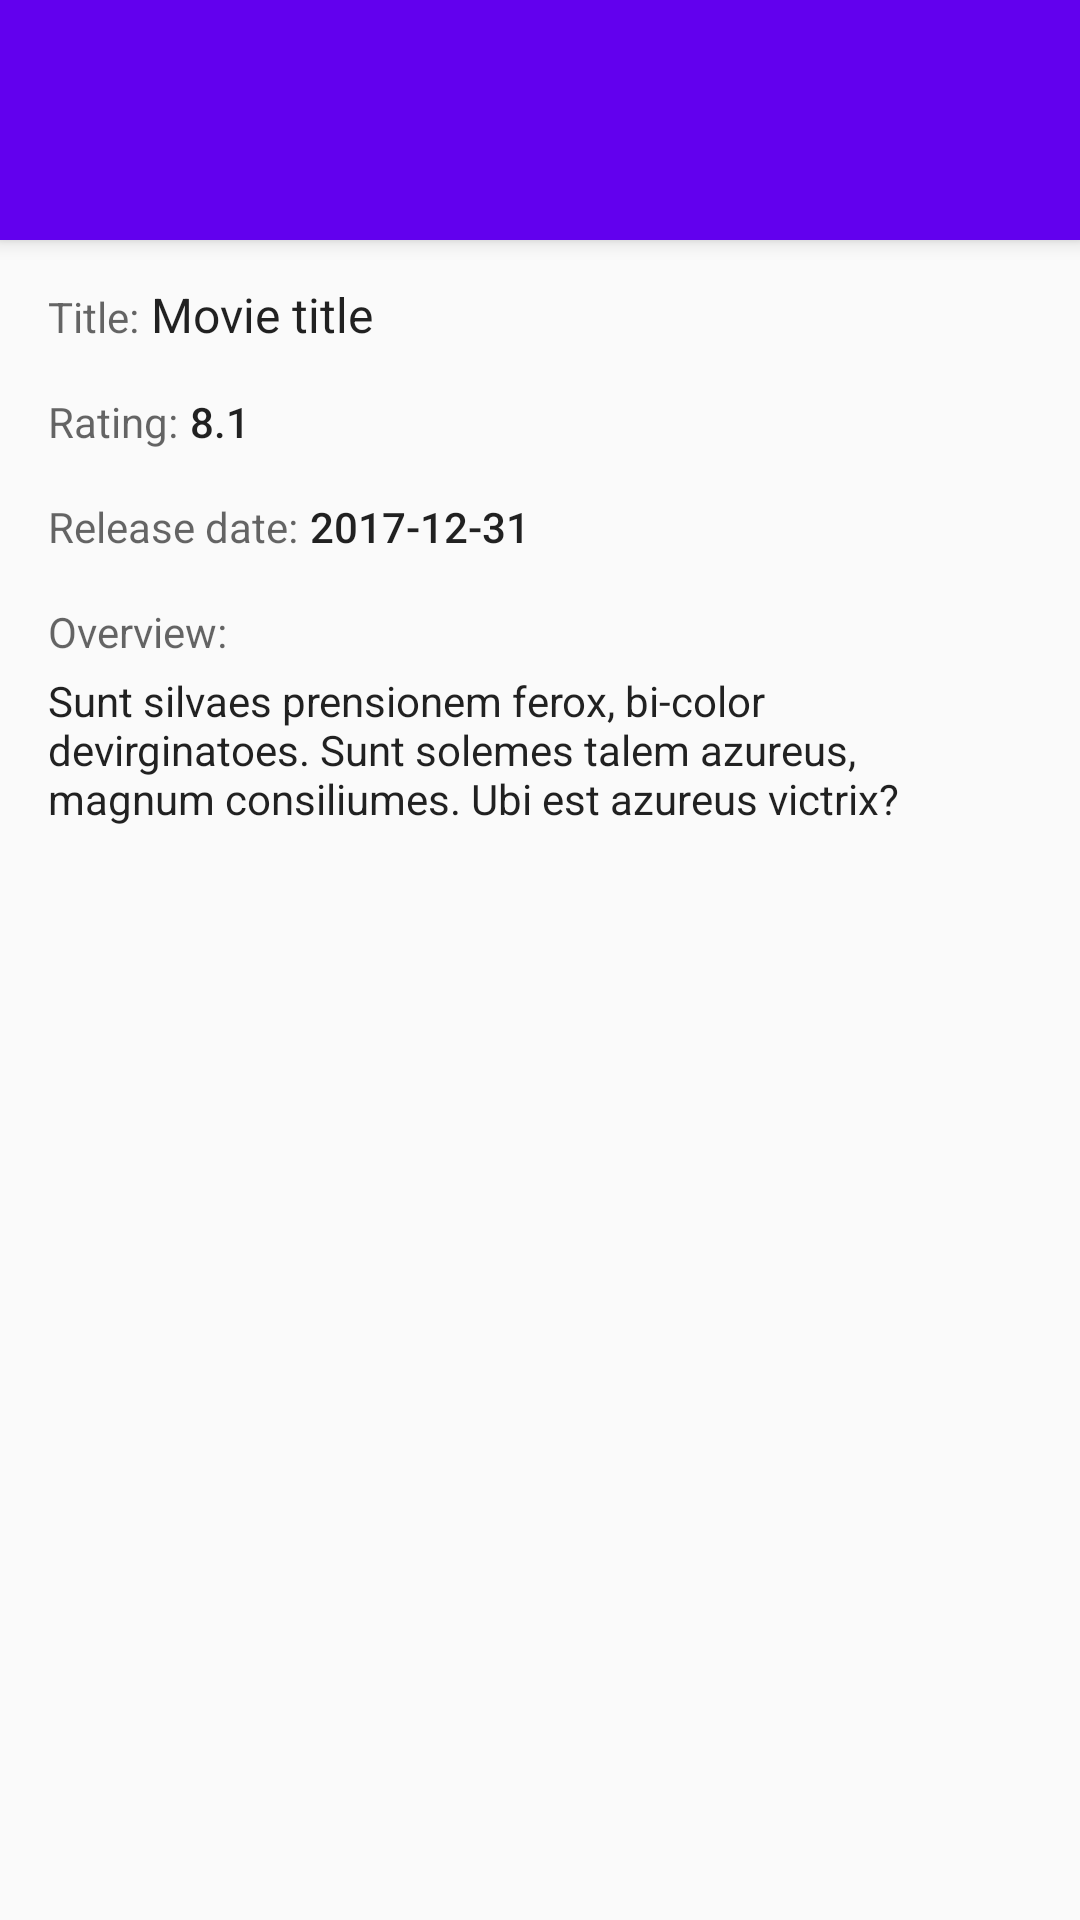

Android layout source for this screen:
<!-- AndroidManifest.xml: application theme AppTheme -->
<!-- res/layout/activity_movie_detail.xml -->
<android.support.design.widget.CoordinatorLayout
    xmlns:android="http://schemas.android.com/apk/res/android"
    xmlns:app="http://schemas.android.com/apk/res-auto"
    android:layout_width="match_parent"
    android:layout_height="match_parent"
    >

    <android.support.design.widget.AppBarLayout
        android:id="@+id/app_bar"
        android:layout_width="match_parent"
        android:layout_height="wrap_content"
        android:theme="@style/ThemeOverlay.AppCompat.Dark.ActionBar"
        >

        <android.support.design.widget.CollapsingToolbarLayout
            android:id="@+id/toolbar_layout"
            android:layout_width="match_parent"
            android:layout_height="wrap_content"
            app:contentScrim="?attr/colorPrimary"
            app:layout_scrollFlags="scroll|exitUntilCollapsed"
            app:toolbarId="@+id/toolbar"
            android:fitsSystemWindows="true"
            app:expandedTitleTextAppearance="@style/ExpandedTextAppearance"
            >

            <ImageView
                android:id="@+id/poster"
                android:layout_width="match_parent"
                android:layout_height="wrap_content"
                android:contentDescription="@string/movie_poster"
                />

            <android.support.v7.widget.Toolbar
                android:id="@+id/detail_toolbar"
                android:layout_width="match_parent"
                android:layout_height="?attr/actionBarSize"
                app:layout_collapseMode="pin"
                android:layout_marginTop="24dp"
                app:popupTheme="@style/ThemeOverlay.AppCompat.Light"
                />

        </android.support.design.widget.CollapsingToolbarLayout>

    </android.support.design.widget.AppBarLayout>

    <android.support.v4.widget.NestedScrollView
        android:id="@+id/movie_detail_container"
        android:layout_width="match_parent"
        android:layout_height="wrap_content"
        app:layout_behavior="@string/appbar_scrolling_view_behavior"
        >

        <include layout="@layout/view_movie_detail"/>
    </android.support.v4.widget.NestedScrollView>

</android.support.design.widget.CoordinatorLayout>
<!-- res/layout/view_movie_detail.xml (included above) -->
<RelativeLayout xmlns:android="http://schemas.android.com/apk/res/android"
                xmlns:tools="http://schemas.android.com/tools"
                android:layout_width="match_parent"
                android:layout_height="wrap_content"
                android:padding="16dp"
    >

    <TextView
        android:id="@+id/title"
        style="@style/CustomTextView.Label"
        android:layout_marginBottom="16dp"
        android:layout_marginEnd="4dp"
        android:layout_marginRight="4dp"
        android:text="@string/movie_title"
        />

    <TextView
        android:id="@+id/movie_title"
        style="@style/CustomTextView"
        android:layout_alignBaseline="@id/title"
        android:layout_toEndOf="@id/title"
        android:layout_toRightOf="@id/title"
        android:textAppearance="@style/TextAppearance.AppCompat.Subhead"
        tools:text="Movie title"
        />

    <TextView
        android:id="@+id/rating_title"
        style="@style/CustomTextView.Label"
        android:layout_below="@id/title"
        android:layout_marginBottom="16dp"
        android:layout_marginEnd="4dp"
        android:layout_marginRight="4dp"
        android:text="@string/movie_rating"
        />

    <TextView
        android:id="@+id/movie_rating"
        android:layout_width="wrap_content"
        android:layout_height="wrap_content"
        android:layout_alignBaseline="@id/rating_title"
        android:layout_toEndOf="@id/rating_title"
        android:layout_toRightOf="@id/rating_title"
        android:textAppearance="@style/TextAppearance.AppCompat.Body2"
        tools:text="8.1"
        />

    <TextView
        android:id="@+id/release_title"
        style="@style/CustomTextView.Label"
        android:layout_below="@id/rating_title"
        android:layout_marginBottom="16dp"
        android:layout_marginEnd="4dp"
        android:layout_marginRight="4dp"
        android:text="@string/movie_release"
        />

    <TextView
        android:id="@+id/movie_release"
        style="@style/CustomTextView"
        android:layout_alignBaseline="@id/release_title"
        android:layout_toEndOf="@id/release_title"
        android:layout_toRightOf="@id/release_title"
        android:textAppearance="@style/TextAppearance.AppCompat.Body2"
        tools:text="2017-12-31"
        />

    <TextView
        android:id="@+id/overview_title"
        style="@style/CustomTextView.Label"
        android:layout_below="@id/release_title"
        android:layout_marginBottom="4dp"
        android:text="@string/movie_overview"
        />

    <TextView
        android:id="@+id/movie_overview"
        style="@style/CustomTextView"
        android:layout_below="@id/overview_title"
        android:textAppearance="@style/TextAppearance.AppCompat.Body1"
        tools:text="Sunt silvaes prensionem ferox, bi-color devirginatoes. Sunt solemes talem azureus, magnum consiliumes. Ubi est azureus victrix?"
        />

</RelativeLayout>
<!-- resources referenced by this layout -->
<resources>
  <string name="movie_overview">Overview:</string>
  <string name="movie_poster">Movie poster</string>
  <string name="movie_rating">Rating:</string>
  <string name="movie_release">Release date:</string>
  <string name="movie_title">Title:</string>
  <style name="CustomTextView">
          <item name="android:layout_width">wrap_content</item>
          <item name="android:layout_height">wrap_content</item>
      </style>
  <style name="CustomTextView.Label">
          <item name="android:textAppearance">@style/TextAppearance.AppCompat.Caption</item>
          <item name="android:textSize">14sp</item>
      </style>
  <style name="ExpandedTextAppearance" parent="Base.TextAppearance.AppCompat.Headline">
          <item name="android:textColor">#0fff</item>
      </style>
  <style name="AppTheme" parent="Theme.AppCompat.Light.NoActionBar">
          
          <item name="colorPrimary">@color/colorPrimary</item>
          <item name="colorPrimaryDark">@color/colorPrimaryDark</item>
          <item name="colorAccent">@color/colorAccent</item>
          <item name="android:windowTranslucentStatus" tools:targetApi="kitkat">true</item>
          <item name="android:windowContentTransitions" tools:targetApi="lollipop">true</item>
      </style>
  <!-- not gathered from this repository: default colours our renderer supplied (Android Studio template values) -->
  <color name="colorPrimary">#FF6200EE</color>
  <color name="colorPrimaryDark">#FF3700B3</color>
  <color name="colorAccent">#FF03DAC5</color>
</resources>
